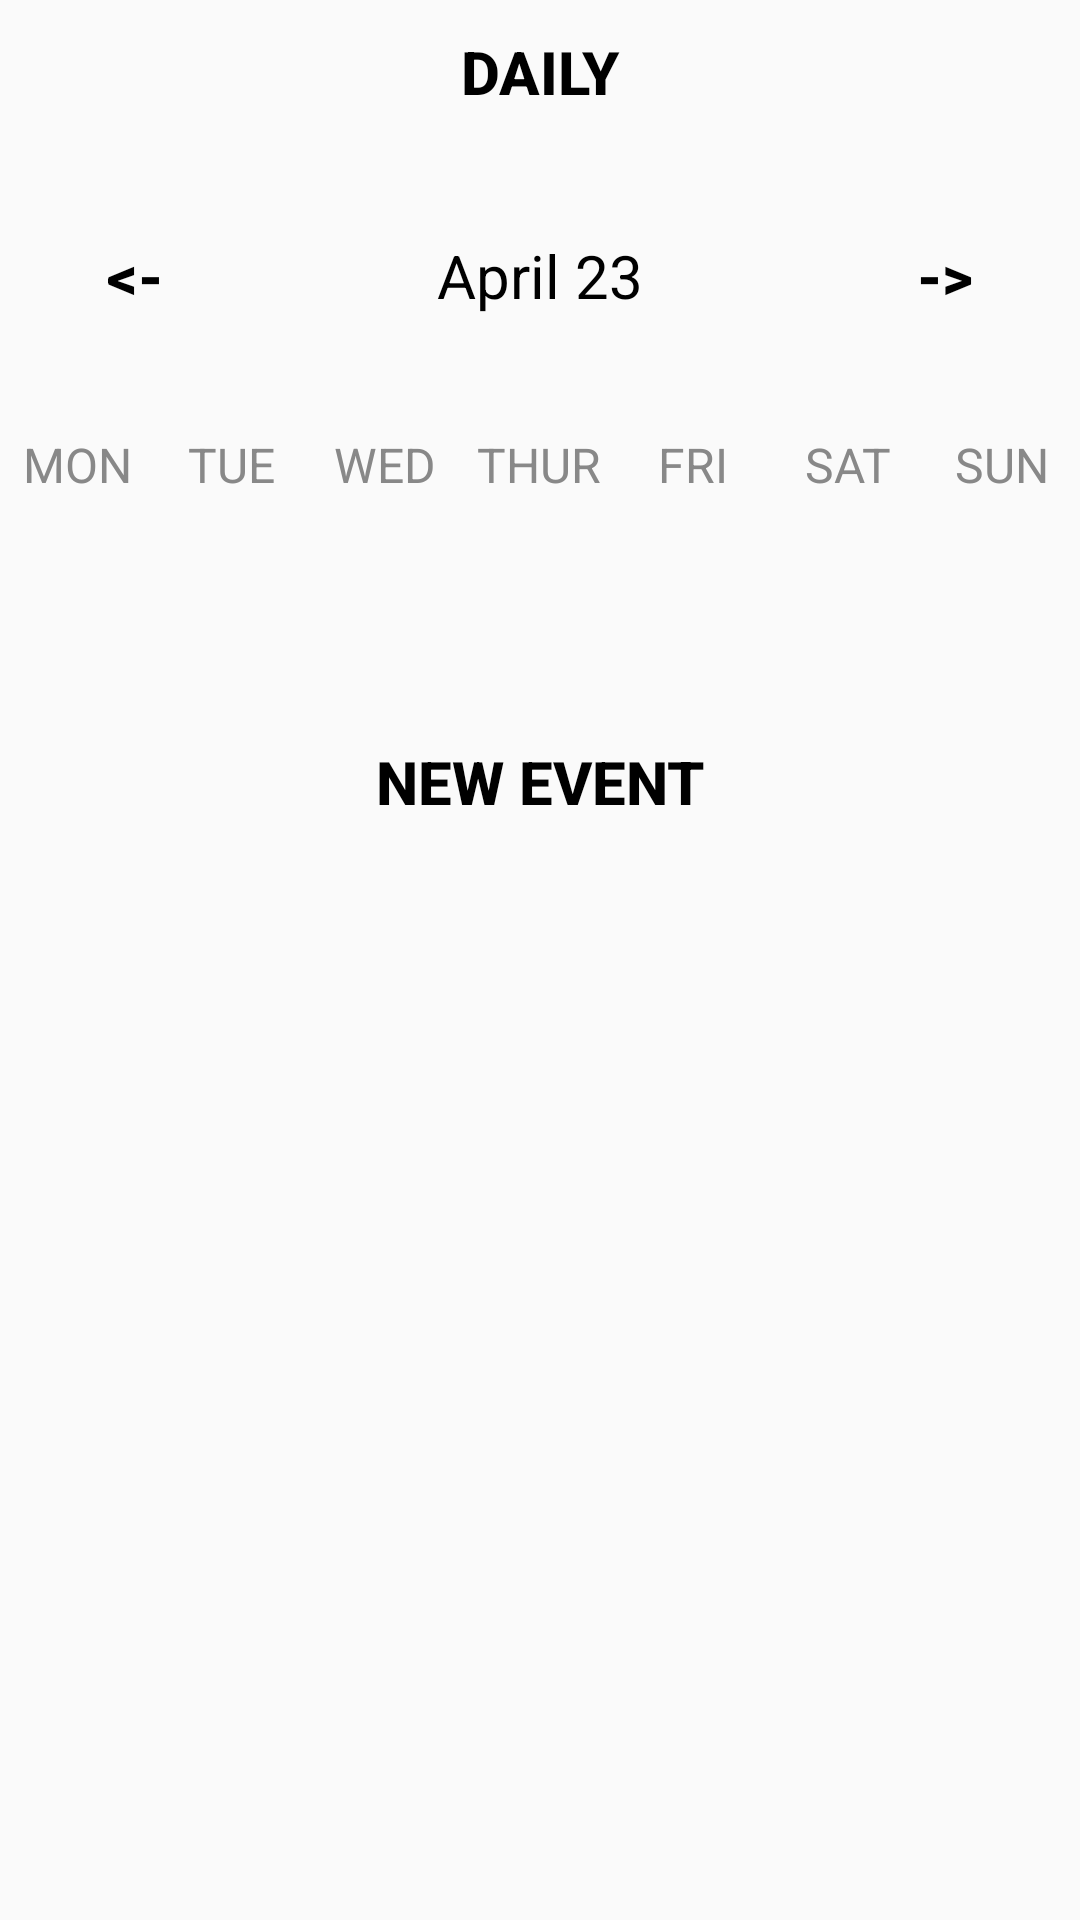

Layout XML and referenced resources for this Android screen:
<!-- AndroidManifest.xml: application theme Theme.Projectcalendar -->
<!-- res/layout/activity_week_view.xml -->
<?xml version="1.0" encoding="utf-8"?>
<LinearLayout
    xmlns:android="http://schemas.android.com/apk/res/android"
    xmlns:app="http://schemas.android.com/apk/res-auto"
    xmlns:tools="http://schemas.android.com/tools"
    android:layout_width="match_parent"
    android:layout_height="match_parent"
    tools:context=".WeekViewActivity"
    android:orientation="vertical">

    <Button
        android:layout_width="wrap_content"
        android:layout_height="wrap_content"
        android:layout_gravity="center"
        android:text="Daily"
        android:textColor="@color/black"
        android:background="@null"
        android:textStyle="bold"
        android:onClick="dailyAction"
        android:textSize="20sp"/>

    <LinearLayout
        android:layout_width="match_parent"
        android:layout_height="wrap_content"
        android:orientation="horizontal"
        android:layout_marginBottom="28dp"
        android:layout_marginTop="20dp">

        <Button
            android:layout_width="0dp"
            android:layout_height="wrap_content"
            android:layout_weight="1"
            android:text="@string/back"
            android:textColor="@color/black"
            android:background="@null"
            android:textStyle="bold"
            android:onClick="previousWeekAction"
            android:textSize="20sp"/>

        <TextView
            android:id="@+id/monthYearTV"
            android:layout_width="0dp"
            android:layout_weight="2"
            android:layout_height="wrap_content"
            android:text="April 23"
            android:textSize="20sp"
            android:textAlignment="center"
            android:textColor="@color/black"/>

        <Button
            android:layout_width="0dp"
            android:layout_height="wrap_content"
            android:layout_weight="1"
            android:text="@string/forward"
            android:textColor="@color/black"
            android:background="@null"
            android:textStyle="bold"
            android:onClick="nextWeekAction"
            android:textSize="20sp"/>

    </LinearLayout>

    <LinearLayout
        android:layout_width="match_parent"
        android:layout_height="wrap_content"
        android:orientation="horizontal">

        <TextView
            android:layout_width="0dp"
            android:layout_height="wrap_content"
            android:layout_weight="1"
            android:text="MON"
            android:textColor="@color/gray"
            android:textAlignment="center"
            android:textSize="16sp"/>

        <TextView
            android:layout_width="0dp"
            android:layout_height="wrap_content"
            android:layout_weight="1"
            android:text="TUE"
            android:textColor="@color/gray"
            android:textAlignment="center"
            android:textSize="16sp"/>

        <TextView
            android:layout_width="0dp"
            android:layout_height="wrap_content"
            android:layout_weight="1"
            android:text="WED"
            android:textColor="@color/gray"
            android:textAlignment="center"
            android:textSize="16sp"/>

        <TextView
            android:layout_width="0dp"
            android:layout_height="wrap_content"
            android:layout_weight="1"
            android:text="THUR"
            android:textColor="@color/gray"
            android:textAlignment="center"
            android:textSize="16sp"/>

        <TextView
            android:layout_width="0dp"
            android:layout_height="wrap_content"
            android:layout_weight="1"
            android:text="FRI"
            android:textColor="@color/gray"
            android:textAlignment="center"
            android:textSize="16sp"/>

        <TextView
            android:layout_width="0dp"
            android:layout_height="wrap_content"
            android:layout_weight="1"
            android:text="SAT"
            android:textColor="@color/gray"
            android:textAlignment="center"
            android:textSize="16sp"/>

        <TextView
            android:layout_width="0dp"
            android:layout_height="wrap_content"
            android:layout_weight="1"
            android:text="SUN"
            android:textColor="@color/gray"
            android:textAlignment="center"
            android:textSize="16sp"/>

    </LinearLayout>

    <androidx.recyclerview.widget.RecyclerView
        android:id="@+id/calendarRecyclerView"
        android:layout_width="match_parent"
        android:layout_height="0dp"
        android:layout_weight="1"/>

    <Button
        android:layout_width="wrap_content"
        android:layout_height="wrap_content"
        android:text="New Event"
        android:textColor="@color/black"
        android:background="@null"
        android:textStyle="bold"
        android:onClick="newEventAction"
        android:layout_gravity="center"
        android:textSize="20sp"/>

    <ListView
        android:id="@+id/eventListView"
        android:layout_width="match_parent"
        android:layout_height="0dp"
        android:layout_weight="5"/>

</LinearLayout>
<!-- resources referenced by this layout -->
<resources>
  <color name="black">#FF000000</color>
  <color name="gray">#888</color>
  <string name="back">&lt;-</string>
  <string name="forward">-&gt;</string>
  <style name="Theme.Projectcalendar" parent="Theme.AppCompat.Light.NoActionBar">
      </style>
</resources>
